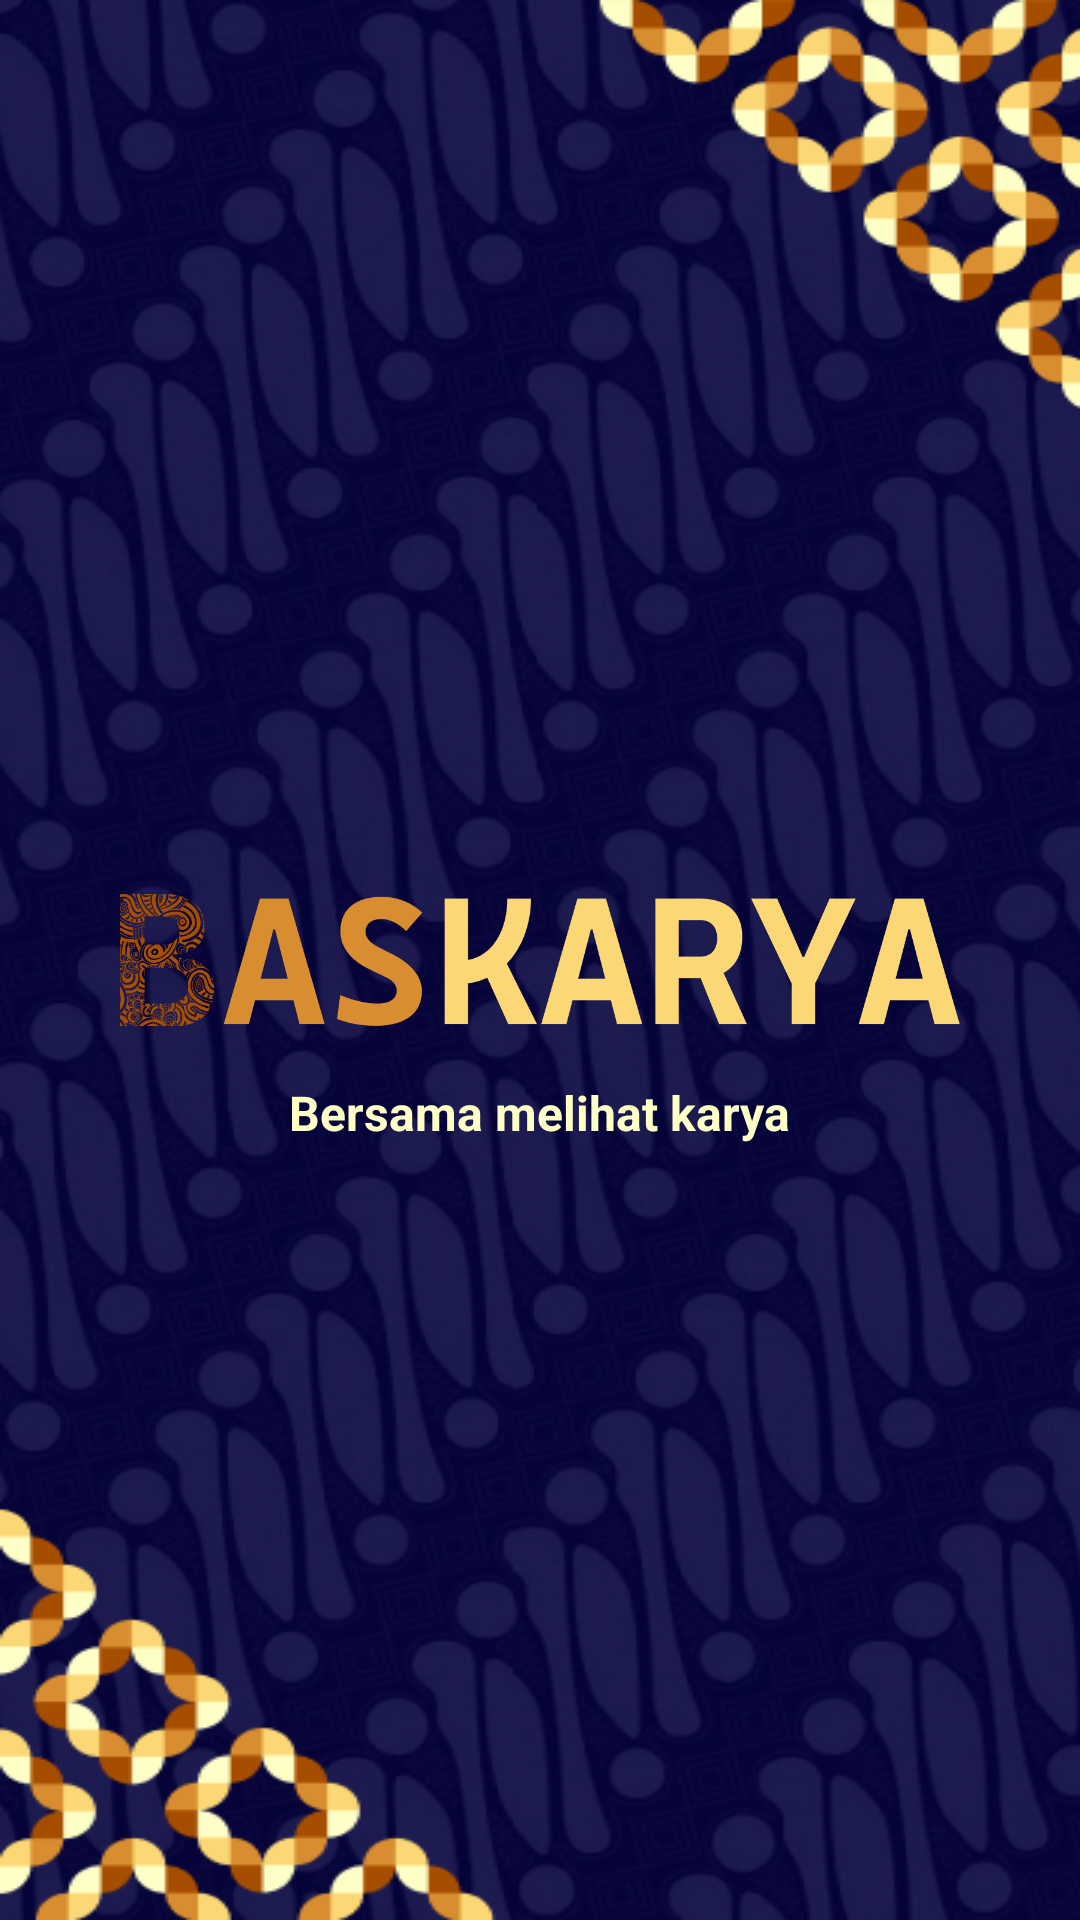

The Android layout XML behind this screen, and the referenced resources:
<!-- AndroidManifest.xml: application theme Theme.BaskaryaApp -->
<!-- res/layout/activity_splash_screen.xml -->
<?xml version="1.0" encoding="utf-8"?>
<androidx.constraintlayout.widget.ConstraintLayout xmlns:android="http://schemas.android.com/apk/res/android"
    xmlns:app="http://schemas.android.com/apk/res-auto"
    xmlns:tools="http://schemas.android.com/tools"
    android:layout_width="match_parent"
    android:layout_height="match_parent"
    android:background="@drawable/splash_bg"
    tools:context=".ui.splash.SplashScreenActivity">

    <ImageView
        android:id="@+id/baskarya_img"
        android:layout_width="280dp"
        android:layout_height="80dp"
        android:src="@drawable/splash_title"
        app:layout_constraintBottom_toBottomOf="parent"
        app:layout_constraintEnd_toEndOf="parent"
        app:layout_constraintStart_toStartOf="parent"
        app:layout_constraintTop_toTopOf="parent" />

    <TextView
        android:id="@+id/baskarya_text"
        android:layout_width="wrap_content"
        android:layout_height="wrap_content"
        android:text="Bersama melihat karya"
        android:textStyle="bold"
        android:textSize="16dp"
        android:textColor="@color/color_1"
        app:layout_constraintEnd_toEndOf="parent"
        app:layout_constraintStart_toStartOf="parent"
        app:layout_constraintTop_toBottomOf="@+id/baskarya_img" />

</androidx.constraintlayout.widget.ConstraintLayout>
<!-- resources referenced by this layout -->
<resources>
  <color name="color_1">#FEFFC7</color>
  <!-- drawable splash_bg: png bitmap (drawable, 300321 bytes) -->
  <!-- drawable splash_title: png bitmap (drawable, 59017 bytes) -->
  <style name="Theme.BaskaryaApp" parent="Base.Theme.BaskaryaApp" />
  <style name="Base.Theme.BaskaryaApp" parent="Theme.MaterialComponents.DayNight.NoActionBar">
          
  
      </style>
</resources>
